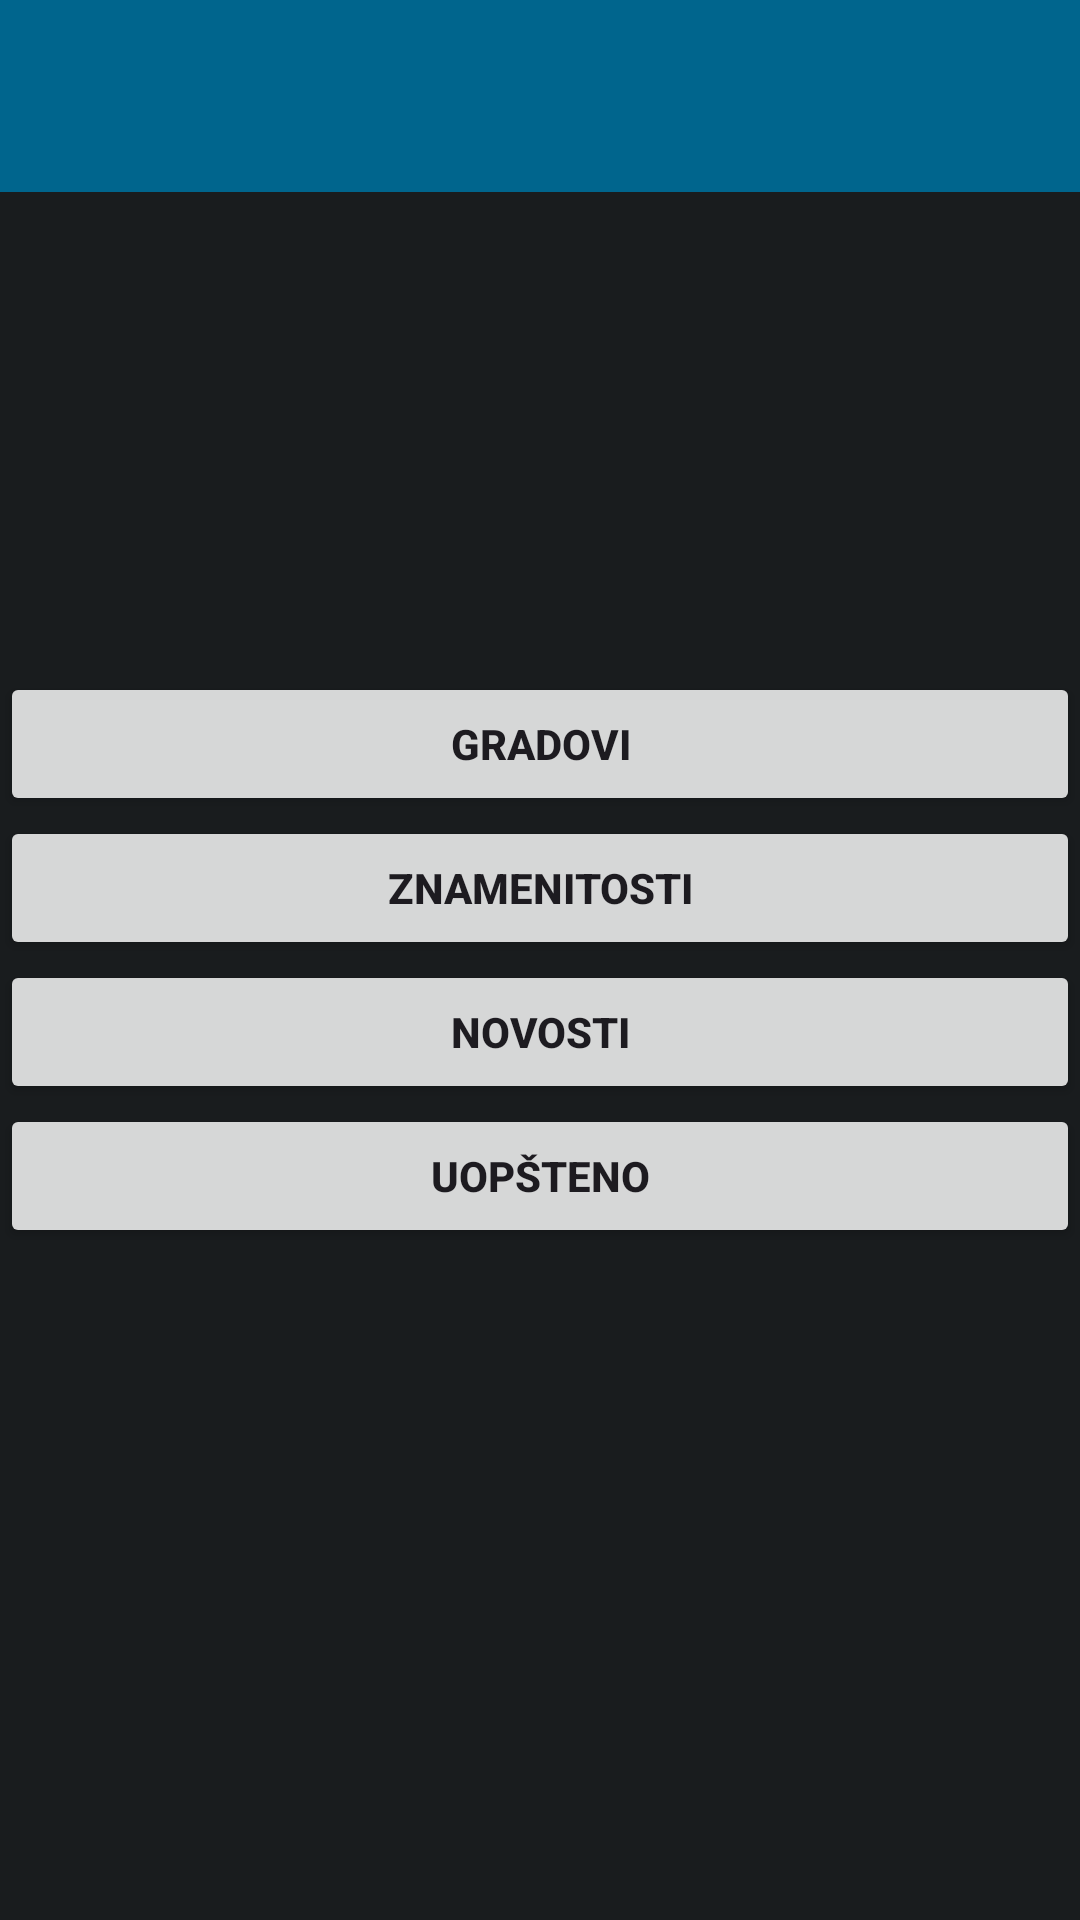

This screen was rendered from an Android layout file. Write that file and the resources it references.
<!-- AndroidManifest.xml: application theme AppTheme -->
<!-- res/layout/activity_welcome.xml -->
<?xml version="1.0" encoding="utf-8"?>
<androidx.constraintlayout.widget.ConstraintLayout xmlns:android="http://schemas.android.com/apk/res/android"
    xmlns:app="http://schemas.android.com/apk/res-auto"
    xmlns:tools="http://schemas.android.com/tools"
    android:id="@+id/myConstraintLayout"
    android:layout_width="match_parent"
    android:layout_height="match_parent"
    android:background="@color/md_theme_light_onSurface"
    tools:context=".WelcomeActivity"
    >


    <ImageView
        android:id="@+id/imageView"
        android:layout_width="match_parent"
        android:layout_height="wrap_content"
        app:layout_constraintBottom_toTopOf="@id/buttonCities"
        app:layout_constraintEnd_toEndOf="parent"
        app:layout_constraintStart_toStartOf="parent"
        app:layout_constraintTop_toBottomOf="@id/toolbar" />

    <androidx.appcompat.widget.Toolbar
        android:id="@+id/toolbar"
        android:layout_width="match_parent"
        android:layout_height="?actionBarSize"
        android:background="@color/md_theme_light_primary"
        app:layout_constraintLeft_toLeftOf="parent"
        app:layout_constraintTop_toTopOf="parent"
        android:theme="@style/CustomToolbarStyle"
        app:popupTheme="@style/AppTheme.PopupOverlay"
        >
    </androidx.appcompat.widget.Toolbar>

    <Button
        android:id="@+id/buttonCities"
        android:layout_width="match_parent"
        android:layout_height="wrap_content"
        android:text="Gradovi"
        app:layout_constraintEnd_toEndOf="parent"
        app:layout_constraintStart_toStartOf="parent"
        app:layout_constraintBottom_toTopOf="@id/buttonSights"
        app:layout_constraintVertical_chainStyle="packed"
        app:layout_constraintTop_toTopOf="parent"
        android:textStyle="bold"
        android:elevation="1dp"
        />

    <Button
        android:id="@+id/buttonSights"
        android:layout_width="match_parent"
        android:layout_height="wrap_content"
        android:text="Znamenitosti"
        app:layout_constraintBottom_toTopOf="@id/buttonNews"
        app:layout_constraintEnd_toEndOf="parent"
        app:layout_constraintStart_toStartOf="parent"
        app:layout_constraintTop_toBottomOf="@id/buttonCities"
        app:layout_constraintVertical_chainStyle="packed"
        android:textStyle="bold"

         />

    <Button
        android:id="@+id/buttonNews"
        android:layout_width="match_parent"
        android:layout_height="wrap_content"
        android:text="Novosti"
        app:layout_constraintBottom_toTopOf="@id/buttonGeneral"
        app:layout_constraintEnd_toEndOf="parent"
        app:layout_constraintStart_toStartOf="parent"
        app:layout_constraintTop_toBottomOf="@id/buttonSights"
        app:layout_constraintVertical_chainStyle="packed"
        android:textStyle="bold"
        />

    <Button
        android:id="@+id/buttonGeneral"
        android:layout_width="match_parent"
        android:layout_height="wrap_content"
        android:text="Uopšteno"
        app:layout_constraintBottom_toBottomOf="parent"
        app:layout_constraintEnd_toEndOf="parent"
        app:layout_constraintStart_toStartOf="parent"
        app:layout_constraintTop_toBottomOf="@id/buttonNews"
        app:layout_constraintVertical_chainStyle="packed"
        android:textStyle="bold"
        android:elevation="2dp"
        />




    <ImageView
        android:id="@+id/imageView2"
        android:layout_width="match_parent"
        android:layout_height="wrap_content"
        app:layout_constraintBottom_toBottomOf="parent"
        app:layout_constraintEnd_toEndOf="parent"
        app:layout_constraintStart_toStartOf="parent"
        app:layout_constraintTop_toBottomOf="@id/buttonGeneral" />


</androidx.constraintlayout.widget.ConstraintLayout>
<!-- resources referenced by this layout -->
<resources>
  <color name="md_theme_light_onSurface">#191C1E</color>
  <color name="md_theme_light_primary">#00658D</color>
  <style name="AppTheme.PopupOverlay" parent="ThemeOverlay.AppCompat.Dark.ActionBar">
          
          <item name="popupMenuBackground">@color/md_theme_light_primaryContainer</item>
          <item name="android:textColorPrimary">@color/md_theme_light_onPrimaryContainer</item>
      </style>
  <style name="CustomToolbarStyle">
          <item name="android:colorBackground">@color/md_theme_light_primary</item>
          <item name="android:textColorPrimary">@color/md_theme_light_onPrimary</item>
          <item name="android:textColorSecondary">@color/md_theme_light_onPrimary</item>
      </style>
  <color name="md_theme_light_primaryContainer">#C6E7FF</color>
  <color name="md_theme_light_onPrimaryContainer">#001E2D</color>
  <color name="md_theme_light_onPrimary">#FFFFFF</color>
  <color name="md_theme_light_secondary">#A63B00</color>
  <color name="md_theme_light_onSecondary">#FFFFFF</color>
  <color name="md_theme_light_secondaryContainer">#FFDBCE</color>
  <color name="md_theme_light_onSecondaryContainer">#370E00</color>
  <color name="md_theme_light_tertiary">#006B59</color>
  <color name="md_theme_light_onTertiary">#FFFFFF</color>
  <color name="md_theme_light_tertiaryContainer">#38FDD7</color>
  <color name="md_theme_light_onTertiaryContainer">#002019</color>
  <color name="md_theme_light_error">#BA1A1A</color>
  <color name="md_theme_light_errorContainer">#FFDAD6</color>
  <color name="md_theme_light_onError">#FFFFFF</color>
  <color name="md_theme_light_onErrorContainer">#410002</color>
  <color name="md_theme_light_background">#FCFCFF</color>
  <color name="md_theme_light_onBackground">#191C1E</color>
  <color name="md_theme_light_outline">#71787E</color>
  <color name="md_theme_light_inverseOnSurface">#F0F1F3</color>
  <color name="md_theme_light_inverseSurface">#2E3133</color>
  <color name="md_theme_light_surface">#F9F9FC</color>
  <color name="md_theme_light_surfaceVariant">#DDE3EA</color>
  <color name="md_theme_light_onSurfaceVariant">#41484D</color>
  <color name="md_theme_light_inversePrimary">#83CFFF</color>
  <style name="CustomMaterialButtonStyle" parent="TextAppearance.MaterialComponents.Button">
          <item name="cornerRadius">@dimen/button_corner</item>
          <item name="android:textAllCaps">true</item>
          <item name="android:padding">@dimen/button_padding</item>
          <item name="android:textSize">@dimen/button_text</item>
          <item name="backgroundTint">@color/md_theme_light_primary</item>
          <item name="strokeColor">@color/md_theme_light_onPrimaryContainer</item>
          <item name="strokeWidth">@dimen/border_width</item>
          <item name="android:gravity">center</item>
          <item name="android:textColor">@color/md_theme_light_onPrimary</item>
      </style>
  <dimen name="button_corner">18dp</dimen>
  <dimen name="button_padding">23dp</dimen>
  <dimen name="button_text">20sp</dimen>
  <dimen name="border_width">7dp</dimen>
</resources>
